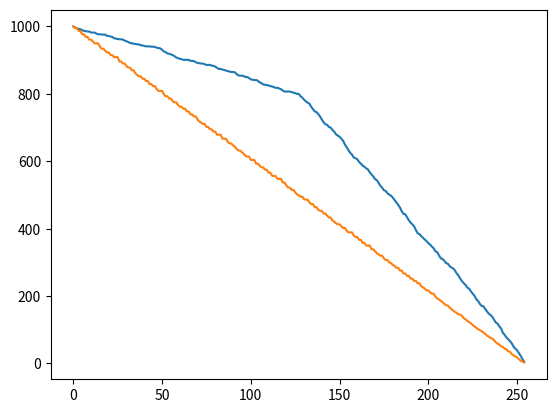

Python code for this plot:
import random
import matplotlib.pyplot as plt


NMB_PIXELS = 1000
pixels: list[int] = [int(random.random() * 128) for _ in range(int(NMB_PIXELS / 5))]
pixels.extend(
    [int(random.random() * 128) + 128 for _ in range(int(4 * NMB_PIXELS / 5))]
)

max_int = max(pixels)
cumulative: dict[int, int] = {}

for pixel in pixels:
    for idx in range(pixel):
        if idx not in cumulative.keys():
            cumulative[idx] = 0
        cumulative[idx] += 1
x_values: list[int] = list(cumulative.keys())
y_values: list[int] = list(cumulative.values())

plt.plot(x_values, y_values)
plt.show()

new_pixels: list[int] = [
    int(max_int * cumulative[max(0, pixel - 1)] / NMB_PIXELS) for pixel in pixels
]

new_cumulative: dict[int, int] = {}
for pixel in new_pixels:
    for idx in range(pixel):
        if idx not in new_cumulative.keys():
            new_cumulative[idx] = 0
        new_cumulative[idx] += 1

print(new_cumulative)
x_values = list(new_cumulative.keys())
y_values = list(new_cumulative.values())

plt.plot(x_values, y_values)
plt.show()
